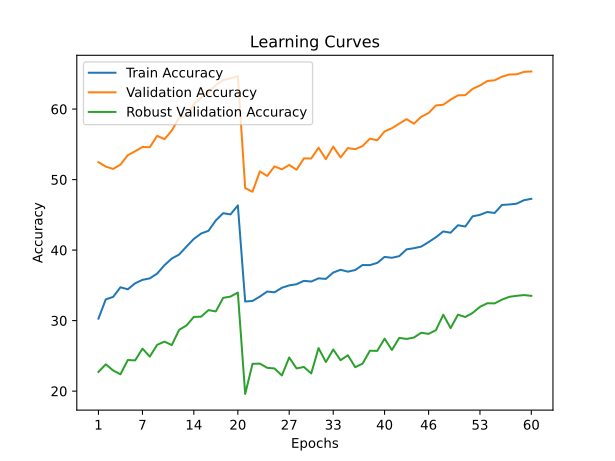

Data behind this chart, as committed beside it:
time; train_accuracy; train_loss; valid_accuracy; valid_loss; valid_accuracy_robust
4085,0438; 30,2782; 4,6303; 52,4720; 2,9634; 22,7172
8546,6502; 33,0167; 4,4676; 51,8380; 3,0095; 23,8000
13074,6549; 33,3591; 4,4465; 51,5140; 3,0050; 22,9310
17538,6487; 34,7286; 4,3519; 52,1240; 2,9877; 22,3862
22072,8960; 34,4408; 4,3711; 53,4620; 2,8958; 24,4069
25964,9043; 35,2895; 4,3175; 54,0180; 2,8955; 24,3586
29409,1141; 35,7813; 4,3033; 54,6260; 2,8706; 26,0276
33938,5859; 35,9929; 4,3098; 54,5920; 2,8570; 24,8966
38309,4917; 36,6645; 4,2739; 56,2040; 2,8056; 26,5655
42733,6996; 37,8631; 4,1984; 55,7380; 2,8543; 27,0207
47237,9203; 38,8064; 4,1430; 56,9520; 2,8026; 26,5310
51807,6477; 39,3729; 4,1276; 58,8000; 2,6975; 28,6897
56224,8613; 40,5032; 4,0773; 59,0140; 2,6774; 29,3103
60636,4650; 41,5854; 4,0268; 60,6920; 2,6197; 30,5241
65139,0570; 42,3550; 4,0008; 61,6380; 2,5540; 30,5586
69673,8444; 42,7388; 3,9856; 62,3780; 2,5571; 31,4897
74241,4360; 44,2107; 3,9170; 63,3820; 2,5031; 31,3034
78670,7140; 45,2345; 3,8691; 64,1320; 2,4897; 33,2276
83052,3233; 45,0630; 3,8868; 64,3480; 2,4770; 33,4069
86532,2293; 46,3395; 3,8123; 64,6780; 2,4423; 33,9793
90959,9053; 32,7078; 4,4370; 48,7920; 3,0787; 19,5931
95405,6560; 32,7875; 4,4413; 48,2760; 3,1302; 23,8690
100061,1541; 33,4096; 4,4026; 51,1580; 2,9854; 23,9034
103413,1360; 34,1231; 4,3644; 50,5180; 3,0223; 23,3034
107461,8007; 34,0156; 4,3678; 51,8760; 3,0172; 23,2138
111498,1939; 34,6573; 4,3392; 51,4560; 2,9814; 22,2207
115412,8905; 34,9922; 4,3141; 52,0820; 2,9980; 24,7724
119313,5351; 35,1625; 4,3058; 51,4000; 2,9872; 23,2207
123309,1751; 35,6404; 4,2866; 53,0040; 2,9442; 23,4276
127235,3556; 35,5413; 4,2934; 52,9940; 2,9215; 22,5034
130472,5150; 35,9941; 4,2663; 54,5240; 2,8612; 26,1034
133439,9019; 35,9151; 4,2679; 52,9000; 2,9421; 24,1241
137247,7297; 36,8153; 4,2292; 54,6760; 2,8207; 25,9034
141287,7150; 37,2112; 4,2001; 53,1440; 2,9630; 24,3862
145188,0205; 36,9391; 4,2256; 54,4720; 2,8448; 25,0897
149200,8179; 37,1795; 4,2085; 54,3120; 2,9107; 23,3931
153269,2509; 37,8845; 4,1718; 54,7620; 2,8331; 23,8966
157171,8897; 37,8708; 4,1761; 55,8140; 2,8478; 25,7310
160932,5863; 38,1836; 4,1612; 55,5760; 2,8381; 25,7034
164804,5553; 39,0355; 4,1085; 56,8300; 2,7383; 27,4414
167866,6891; 38,9115; 4,1379; 57,2900; 2,7655; 25,8345
171112,7178; 39,1425; 4,1326; 57,9420; 2,7113; 27,5517
174496,5372; 40,1073; 4,0684; 58,5740; 2,7393; 27,4000
177578,5767; 40,2698; 4,0686; 57,9280; 2,6967; 27,6000
180508,3349; 40,4989; 4,0648; 58,9120; 2,7030; 28,2828
184552,4350; 41,1395; 4,0311; 59,4500; 2,6632; 28,1172
188676,4191; 41,8251; 3,9985; 60,5200; 2,5826; 28,6483
192660,0059; 42,6483; 3,9535; 60,6220; 2,6214; 30,8414
196734,7584; 42,4664; 3,9715; 61,3420; 2,5609; 28,9310
200864,8736; 43,5255; 3,9231; 61,9460; 2,5522; 30,8414
204915,9601; 43,3449; 3,9436; 61,9760; 2,5868; 30,5103
209026,0208; 44,7917; 3,8643; 62,8740; 2,5561; 31,0897
213153,7944; 45,0012; 3,8691; 63,3480; 2,5459; 31,9517
217095,6951; 45,4052; 3,8460; 63,9860; 2,4763; 32,4621
221169,9490; 45,2657; 3,8644; 64,0860; 2,4705; 32,4414
225283,3712; 46,4059; 3,8045; 64,6000; 2,4706; 32,9793
229387,6321; 46,4710; 3,7908; 64,9060; 2,4386; 33,3724
233396,2559; 46,5846; 3,7937; 64,9320; 2,4532; 33,5172
236395,3546; 47,0785; 3,7700; 65,2780; 2,4443; 33,6207
239766,8109; 47,2740; 3,7646; 65,3420; 2,4299; 33,5103
